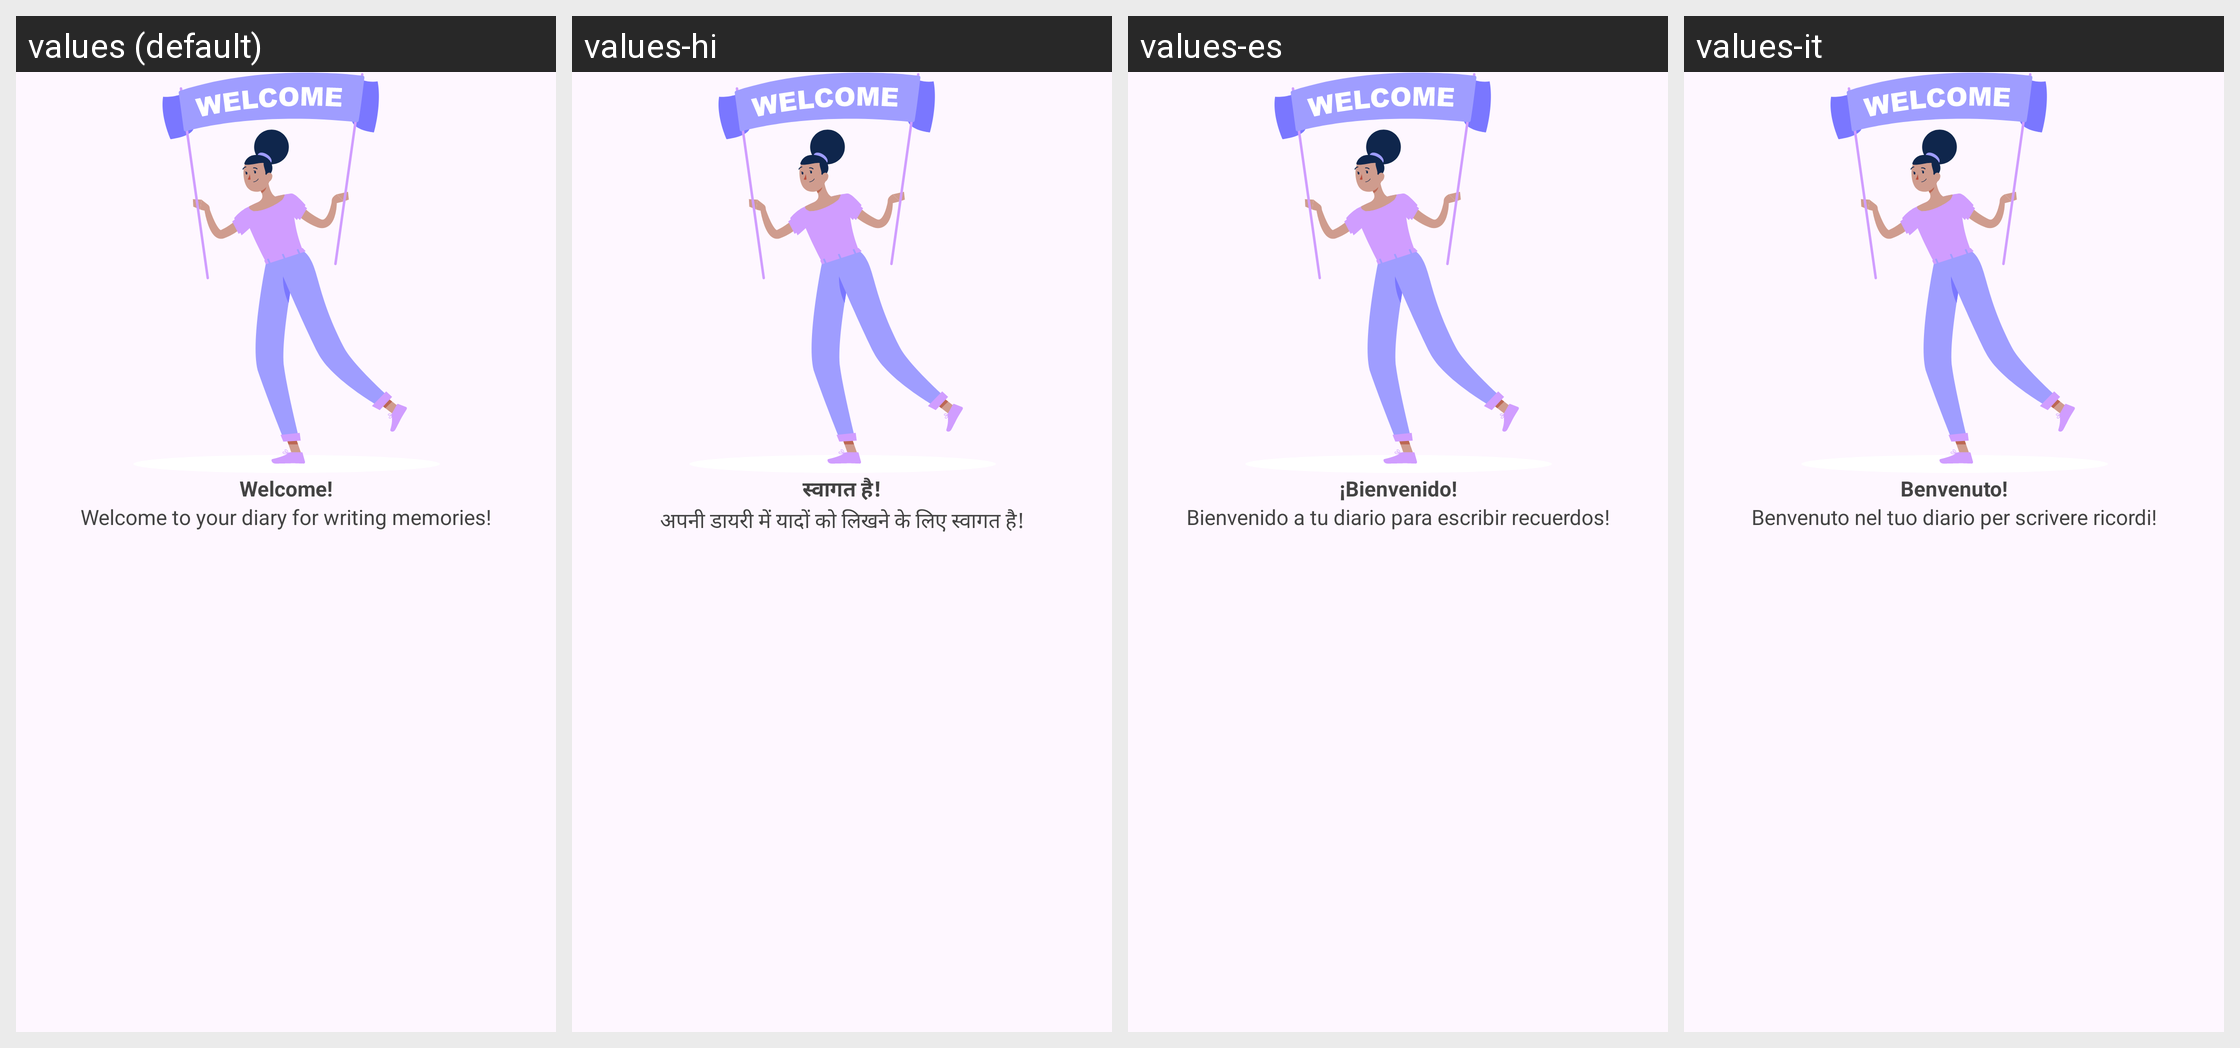

Here is an Android app screen in its default locale and in the app's own translations. Write out the translated-string differences for the strings that appear on this screen.
Android screen res/layout/fragment_lets_start.xml rendered under 4 locales, left to right: values (default), values-hi, values-es, values-it. Device: Nexus 5 (rendered at 1080×1920; each locale shown at half size, 540×960, under a caption strip naming it); theme Theme.Diary.
Other locales in the repository, not shown: values-zh-rCN.
Strings drawn on this screen, with the default value and each locale's value (text and hints the layout hard-codes, and strings that could not be matched under every locale, appear in the picture but are not listed):

welcome
  values: Welcome!
  values-hi: स्वागत है!
  values-es: ¡Bienvenido!
  values-it: Benvenuto!

welcomeDsc
  values: Welcome to your diary for writing memories!
  values-hi: अपनी डायरी में यादों को लिखने के लिए स्वागत है!
  values-es: Bienvenido a tu diario para escribir recuerdos!
  values-it: Benvenuto nel tuo diario per scrivere ricordi!
